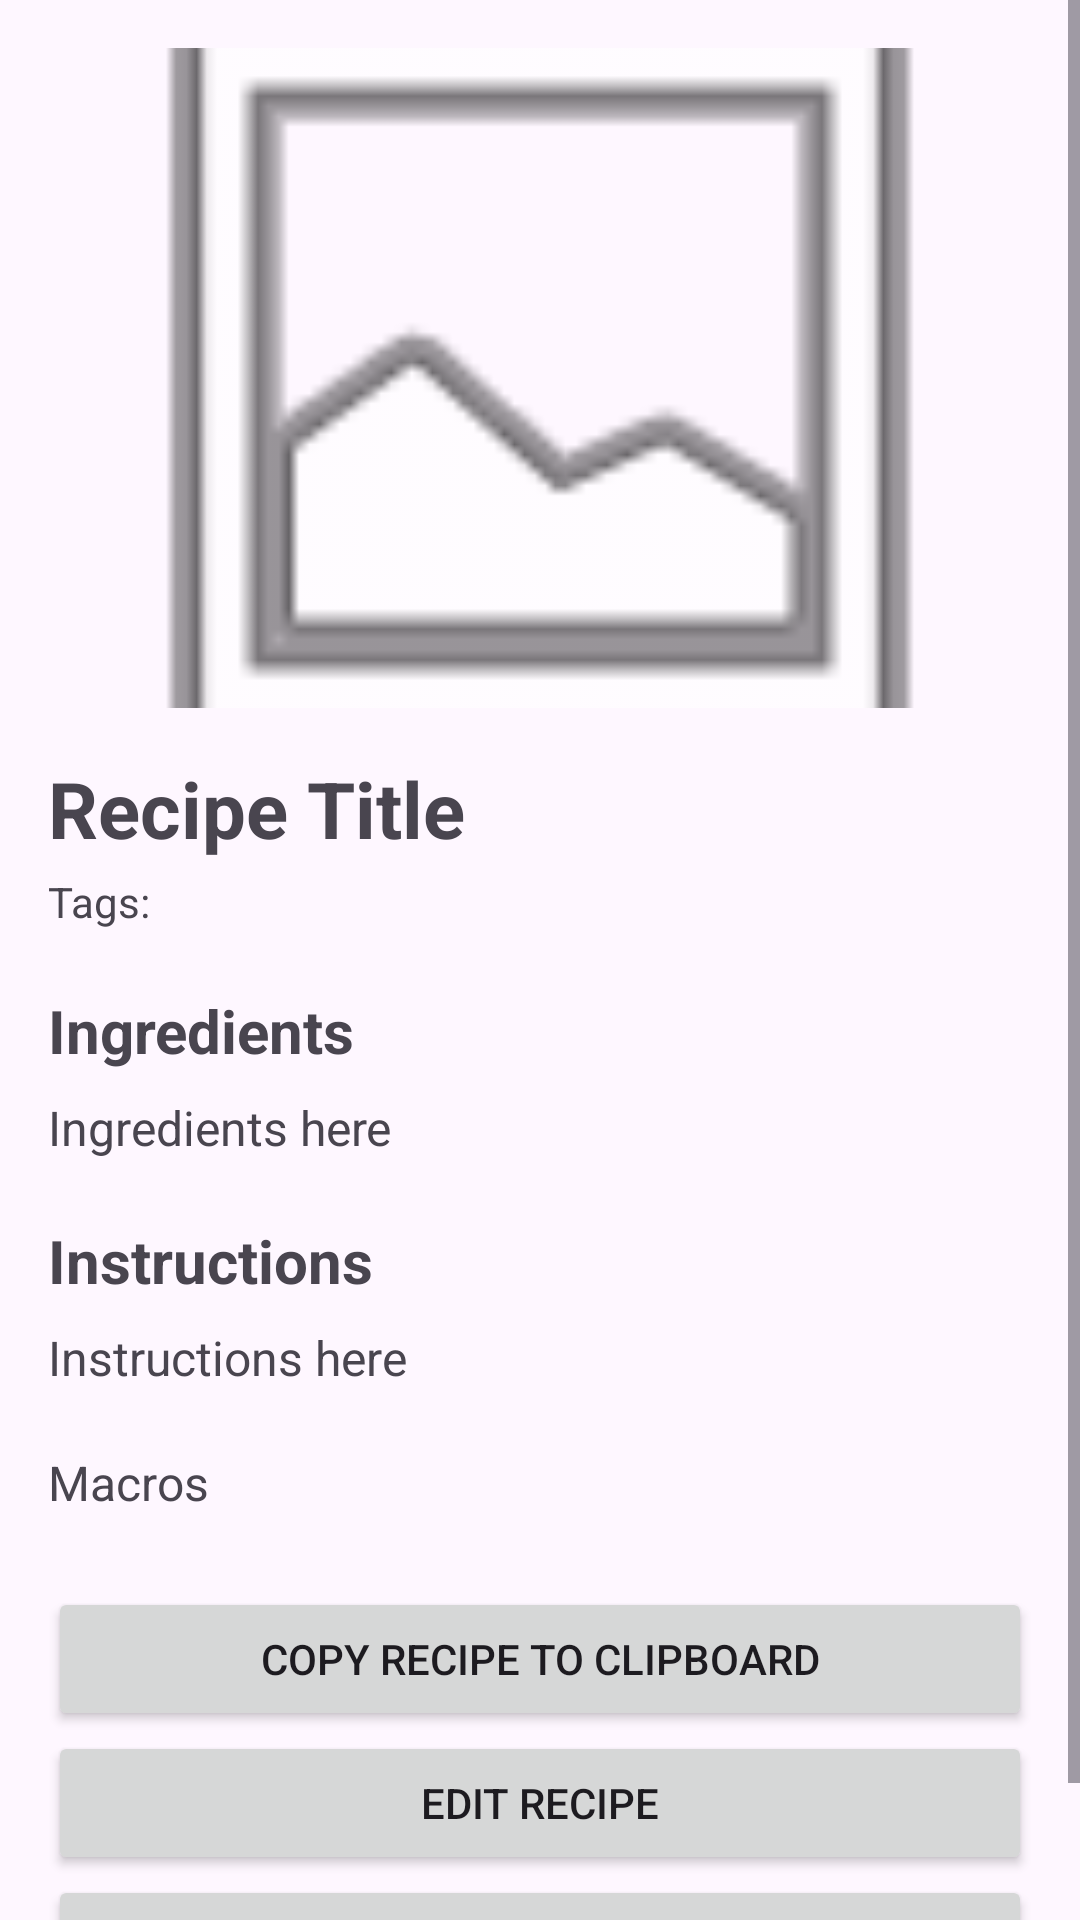

Layout XML and referenced resources for this Android screen:
<!-- AndroidManifest.xml: application theme Theme.MobileComputingProject -->
<!-- res/layout/fragment_recipe_detail.xml -->
<?xml version="1.0" encoding="utf-8"?>
<ScrollView xmlns:android="http://schemas.android.com/apk/res/android"
    android:layout_width="match_parent"
    android:layout_height="match_parent">

    <LinearLayout
        android:layout_width="match_parent"
        android:layout_height="wrap_content"
        android:orientation="vertical"
        android:padding="16dp">

        <ImageView
            android:id="@+id/detail_recipe_image"
            android:layout_width="match_parent"
            android:layout_height="220dp"
            android:scaleType="centerCrop"
            android:src="@android:drawable/ic_menu_gallery"
            android:contentDescription="Recipe image" />

        <TextView
            android:id="@+id/detail_recipe_title"
            android:layout_width="match_parent"
            android:layout_height="wrap_content"
            android:text="Recipe Title"
            android:textSize="26sp"
            android:textStyle="bold"
            android:layout_marginTop="16dp" />

        <TextView
            android:id="@+id/detail_recipe_tags"
            android:layout_width="match_parent"
            android:layout_height="wrap_content"
            android:text="Tags:"
            android:textSize="14sp"
            android:layout_marginTop="4dp" />

        <TextView
            android:layout_width="match_parent"
            android:layout_height="wrap_content"
            android:text="Ingredients"
            android:textSize="20sp"
            android:textStyle="bold"
            android:layout_marginTop="20dp" />

        <TextView
            android:id="@+id/detail_recipe_ingredients"
            android:layout_width="match_parent"
            android:layout_height="wrap_content"
            android:text="Ingredients here"
            android:textSize="16sp"
            android:layout_marginTop="8dp" />

        <TextView
            android:layout_width="match_parent"
            android:layout_height="wrap_content"
            android:text="Instructions"
            android:textSize="20sp"
            android:textStyle="bold"
            android:layout_marginTop="20dp" />

        <TextView
            android:id="@+id/detail_recipe_instructions"
            android:layout_width="match_parent"
            android:layout_height="wrap_content"
            android:text="Instructions here"
            android:textSize="16sp"
            android:layout_marginTop="8dp" />

        <TextView
            android:id="@+id/detail_recipe_macros"
            android:layout_width="match_parent"
            android:layout_height="wrap_content"
            android:text="Macros"
            android:textSize="16sp"
            android:layout_marginTop="20dp" />

        <Button
            android:id="@+id/copy_recipe_button"
            android:layout_width="match_parent"
            android:layout_height="wrap_content"
            android:text="Copy Recipe to Clipboard"
            android:layout_marginTop="24dp" />

        <Button
            android:id="@+id/edit_recipe_button"
            android:layout_width="match_parent"
            android:layout_height="wrap_content"
            android:text="Edit Recipe" />

        <Button
            android:id="@+id/delete_recipe_button"
            android:layout_width="match_parent"
            android:layout_height="wrap_content"
            android:text="Delete Recipe" />

    </LinearLayout>

</ScrollView>
<!-- resources referenced by this layout -->
<resources>
  <style name="Theme.MobileComputingProject" parent="Base.Theme.MobileComputingProject" />
  <style name="Base.Theme.MobileComputingProject" parent="Theme.Material3.DayNight.NoActionBar">
          
          
      </style>
</resources>
